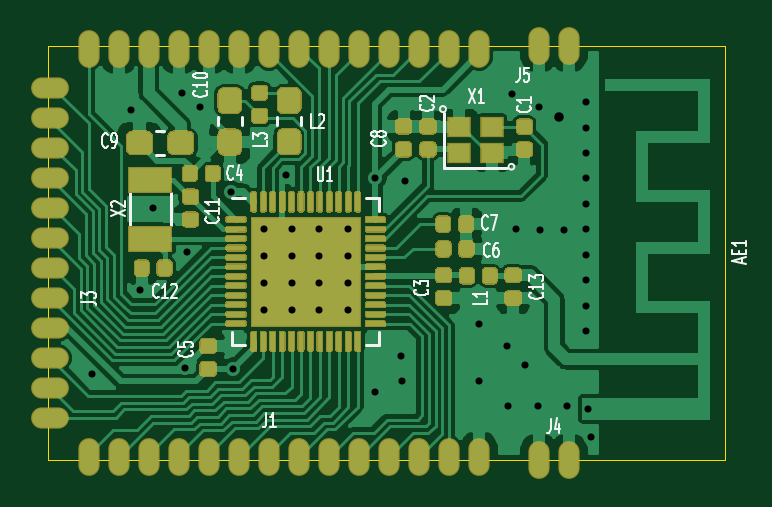
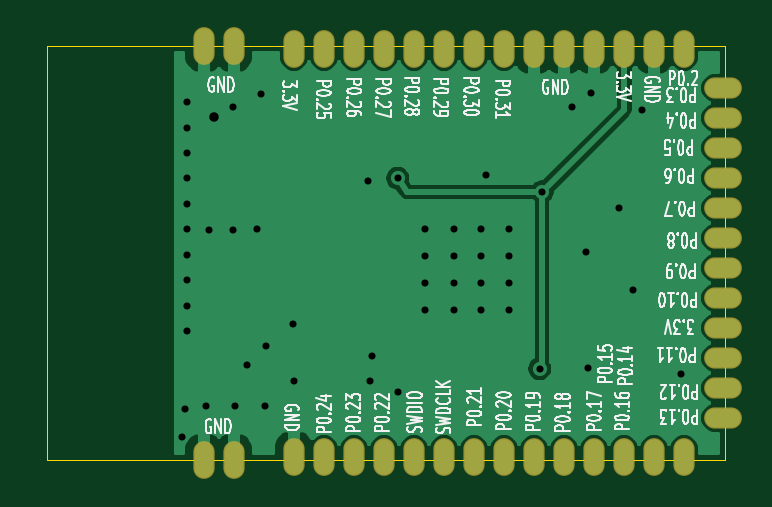
Circuit board: 10 layer files. Board 28.7 x 17.5 mm.
- bottom_copper: NRF52840-B_Cu.gbl (42251 bytes)
- bottom_mask: NRF52840-B_Mask.gbs (1759 bytes)
- paste: NRF52840-B_Paste.gbp (459 bytes)
- bottom_silk: NRF52840-B_SilkS.gbo (59194 bytes)
- outline: NRF52840-Edge_Cuts.gm1 (697 bytes)
- top_copper: NRF52840-F_Cu.gtl (124392 bytes)
- top_mask: NRF52840-F_Mask.gts (29935 bytes)
- paste: NRF52840-F_Paste.gtp (31699 bytes)
- top_silk: NRF52840-F_SilkS.gto (47138 bytes)
- drill: NRF52840.drl (3665 bytes)

=== bottom_copper: NRF52840-B_Cu.gbl (42251 bytes, source omitted) ===
=== bottom_mask: NRF52840-B_Mask.gbs ===
%TF.GenerationSoftware,KiCad,Pcbnew,(5.1.6)-1*%
%TF.CreationDate,2020-10-25T10:58:20+08:00*%
%TF.ProjectId,NRF52840,4e524635-3238-4343-902e-6b696361645f,rev?*%
%TF.SameCoordinates,Original*%
%TF.FileFunction,Soldermask,Bot*%
%TF.FilePolarity,Negative*%
%FSLAX46Y46*%
G04 Gerber Fmt 4.6, Leading zero omitted, Abs format (unit mm)*
G04 Created by KiCad (PCBNEW (5.1.6)-1) date 2020-10-25 10:58:20*
%MOMM*%
%LPD*%
G01*
G04 APERTURE LIST*
%ADD10O,1.600000X0.900000*%
%ADD11O,0.900000X1.600000*%
G04 APERTURE END LIST*
D10*
%TO.C,J3*%
X115512680Y-113726340D03*
X115512680Y-114996340D03*
X115512680Y-116266340D03*
X115512680Y-117536340D03*
X115512680Y-118806340D03*
X115512680Y-120076340D03*
X115512680Y-121346340D03*
X115512680Y-122616340D03*
X115512680Y-123886340D03*
X115512680Y-125156340D03*
X115512680Y-126426340D03*
X115512680Y-127696340D03*
%TD*%
D11*
%TO.C,J4*%
X137497680Y-129466340D03*
X136227680Y-129466340D03*
%TD*%
%TO.C,J1*%
X117172680Y-129366340D03*
X118442680Y-129366340D03*
X119712680Y-129366340D03*
X120982680Y-129366340D03*
X122252680Y-129366340D03*
X123522680Y-129366340D03*
X124792680Y-129366340D03*
X126062680Y-129366340D03*
X127332680Y-129366340D03*
X128602680Y-129366340D03*
X129872680Y-129366340D03*
X131142680Y-129366340D03*
X132412680Y-129366340D03*
X133682680Y-129366340D03*
%TD*%
%TO.C,J5*%
X137497680Y-111966340D03*
X136227680Y-111966340D03*
%TD*%
%TO.C,J2*%
X117172680Y-112066340D03*
X118442680Y-112066340D03*
X119712680Y-112066340D03*
X120982680Y-112066340D03*
X122252680Y-112066340D03*
X123522680Y-112066340D03*
X124792680Y-112066340D03*
X126062680Y-112066340D03*
X127332680Y-112066340D03*
X128602680Y-112066340D03*
X129872680Y-112066340D03*
X131142680Y-112066340D03*
X132412680Y-112066340D03*
X133682680Y-112066340D03*
%TD*%
M02*

=== paste: NRF52840-B_Paste.gbp ===
%TF.GenerationSoftware,KiCad,Pcbnew,(5.1.6)-1*%
%TF.CreationDate,2020-10-25T10:58:20+08:00*%
%TF.ProjectId,NRF52840,4e524635-3238-4343-902e-6b696361645f,rev?*%
%TF.SameCoordinates,Original*%
%TF.FileFunction,Paste,Bot*%
%TF.FilePolarity,Positive*%
%FSLAX46Y46*%
G04 Gerber Fmt 4.6, Leading zero omitted, Abs format (unit mm)*
G04 Created by KiCad (PCBNEW (5.1.6)-1) date 2020-10-25 10:58:20*
%MOMM*%
%LPD*%
G01*
G04 APERTURE LIST*
G04 APERTURE END LIST*
M02*

=== bottom_silk: NRF52840-B_SilkS.gbo (59194 bytes, source omitted) ===
=== outline: NRF52840-Edge_Cuts.gm1 ===
%TF.GenerationSoftware,KiCad,Pcbnew,(5.1.6)-1*%
%TF.CreationDate,2020-10-25T10:58:20+08:00*%
%TF.ProjectId,NRF52840,4e524635-3238-4343-902e-6b696361645f,rev?*%
%TF.SameCoordinates,Original*%
%TF.FileFunction,Profile,NP*%
%FSLAX46Y46*%
G04 Gerber Fmt 4.6, Leading zero omitted, Abs format (unit mm)*
G04 Created by KiCad (PCBNEW (5.1.6)-1) date 2020-10-25 10:58:20*
%MOMM*%
%LPD*%
G01*
G04 APERTURE LIST*
%TA.AperFunction,Profile*%
%ADD10C,0.050000*%
%TD*%
G04 APERTURE END LIST*
D10*
X144122679Y-111966340D02*
X144122679Y-129466340D01*
X115422680Y-111966340D02*
X144122679Y-111966340D01*
X144122679Y-129466340D02*
X115422680Y-129466340D01*
X115422680Y-129466340D02*
X115422680Y-111966340D01*
M02*

=== top_copper: NRF52840-F_Cu.gtl (124392 bytes, source omitted) ===
=== top_mask: NRF52840-F_Mask.gts (29935 bytes, source omitted) ===
=== paste: NRF52840-F_Paste.gtp (31699 bytes, source omitted) ===
=== top_silk: NRF52840-F_SilkS.gto (47138 bytes, source omitted) ===
=== drill: NRF52840.drl ===
M48
; DRILL file {KiCad (5.1.6)-1} date 10/25/20 10:58:22
; FORMAT={-:-/ absolute / metric / decimal}
; #@! TF.CreationDate,2020-10-25T10:58:22+08:00
; #@! TF.GenerationSoftware,Kicad,Pcbnew,(5.1.6)-1
FMAT,2
METRIC
T1C0.300
T2C0.400
T3C0.500
%
G90
G05
T1
X117.313Y-125.856
X118.953Y-114.656
X119.343Y-122.266
X119.903Y-118.816
X121.113Y-113.946
X121.223Y-125.576
X121.333Y-120.696
X121.893Y-114.546
X123.183Y-118.136
X123.283Y-125.616
X124.583Y-119.716
X124.583Y-120.853
X124.583Y-121.99
X124.583Y-123.126
X125.533Y-117.396
X125.763Y-119.716
X125.763Y-120.853
X125.763Y-121.99
X125.763Y-123.126
X126.899Y-119.716
X126.899Y-120.853
X126.899Y-121.99
X126.899Y-123.126
X128.123Y-119.716
X128.123Y-120.853
X128.123Y-121.99
X128.123Y-123.126
X129.283Y-117.551
X129.283Y-126.586
X130.373Y-125.096
X130.443Y-126.136
X130.553Y-117.666
X133.673Y-126.156
X133.703Y-123.726
X134.853Y-124.646
X134.919Y-127.196
X135.083Y-113.986
X135.253Y-119.716
X135.653Y-125.476
X136.166Y-127.196
X136.243Y-114.546
X136.283Y-119.736
X137.273Y-119.756
X137.413Y-127.196
X138.223Y-114.336
X138.223Y-115.412
X138.223Y-116.487
X138.223Y-117.563
X138.223Y-118.639
X138.223Y-119.714
X138.223Y-120.79
X138.223Y-121.865
X138.223Y-122.941
X138.223Y-124.016
X138.423Y-128.526
X138.313Y-127.316
T2
X137.063Y-114.956
T3
G00X136.228Y-129.616
M15
G01X136.228Y-129.316
M16
G05
G00X137.498Y-129.616
M15
G01X137.498Y-129.316
M16
G05
G00X117.173Y-129.216
M15
G01X117.173Y-129.516
M16
G05
G00X118.443Y-129.216
M15
G01X118.443Y-129.516
M16
G05
G00X119.713Y-129.216
M15
G01X119.713Y-129.516
M16
G05
G00X120.983Y-129.216
M15
G01X120.983Y-129.516
M16
G05
G00X122.253Y-129.216
M15
G01X122.253Y-129.516
M16
G05
G00X123.523Y-129.216
M15
G01X123.523Y-129.516
M16
G05
G00X124.793Y-129.216
M15
G01X124.793Y-129.516
M16
G05
G00X126.063Y-129.216
M15
G01X126.063Y-129.516
M16
G05
G00X127.333Y-129.216
M15
G01X127.333Y-129.516
M16
G05
G00X128.603Y-129.216
M15
G01X128.603Y-129.516
M16
G05
G00X129.873Y-129.216
M15
G01X129.873Y-129.516
M16
G05
G00X131.143Y-129.216
M15
G01X131.143Y-129.516
M16
G05
G00X132.413Y-129.216
M15
G01X132.413Y-129.516
M16
G05
G00X133.683Y-129.216
M15
G01X133.683Y-129.516
M16
G05
G00X117.173Y-111.916
M15
G01X117.173Y-112.216
M16
G05
G00X118.443Y-111.916
M15
G01X118.443Y-112.216
M16
G05
G00X119.713Y-111.916
M15
G01X119.713Y-112.216
M16
G05
G00X120.983Y-111.916
M15
G01X120.983Y-112.216
M16
G05
G00X122.253Y-111.916
M15
G01X122.253Y-112.216
M16
G05
G00X123.523Y-111.916
M15
G01X123.523Y-112.216
M16
G05
G00X124.793Y-111.916
M15
G01X124.793Y-112.216
M16
G05
G00X126.063Y-111.916
M15
G01X126.063Y-112.216
M16
G05
G00X127.333Y-111.916
M15
G01X127.333Y-112.216
M16
G05
G00X128.603Y-111.916
M15
G01X128.603Y-112.216
M16
G05
G00X129.873Y-111.916
M15
G01X129.873Y-112.216
M16
G05
G00X131.143Y-111.916
M15
G01X131.143Y-112.216
M16
G05
G00X132.413Y-111.916
M15
G01X132.413Y-112.216
M16
G05
G00X133.683Y-111.916
M15
G01X133.683Y-112.216
M16
G05
G00X136.228Y-112.116
M15
G01X136.228Y-111.816
M16
G05
G00X137.498Y-112.116
M15
G01X137.498Y-111.816
M16
G05
G00X115.663Y-113.726
M15
G01X115.363Y-113.726
M16
G05
G00X115.663Y-114.996
M15
G01X115.363Y-114.996
M16
G05
G00X115.663Y-116.266
M15
G01X115.363Y-116.266
M16
G05
G00X115.663Y-117.536
M15
G01X115.363Y-117.536
M16
G05
G00X115.663Y-118.806
M15
G01X115.363Y-118.806
M16
G05
G00X115.663Y-120.076
M15
G01X115.363Y-120.076
M16
G05
G00X115.663Y-121.346
M15
G01X115.363Y-121.346
M16
G05
G00X115.663Y-122.616
M15
G01X115.363Y-122.616
M16
G05
G00X115.663Y-123.886
M15
G01X115.363Y-123.886
M16
G05
G00X115.663Y-125.156
M15
G01X115.363Y-125.156
M16
G05
G00X115.663Y-126.426
M15
G01X115.363Y-126.426
M16
G05
G00X115.663Y-127.696
M15
G01X115.363Y-127.696
M16
G05
T0
M30
